pico-8 play session: no input (idle)

[t = 1 s] idle ~1s (no d-pad/buttons)
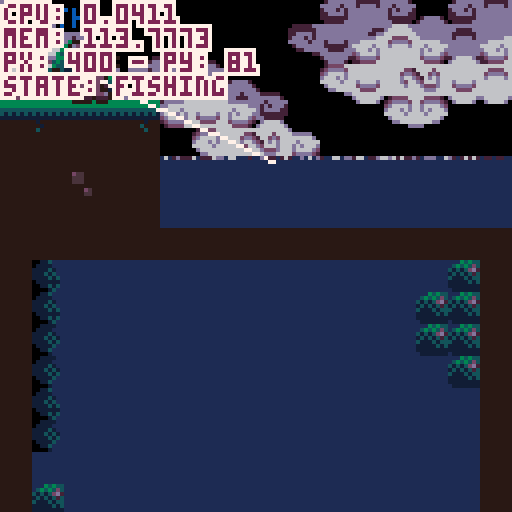
[t = 2 s] idle ~2s (no d-pad/buttons)
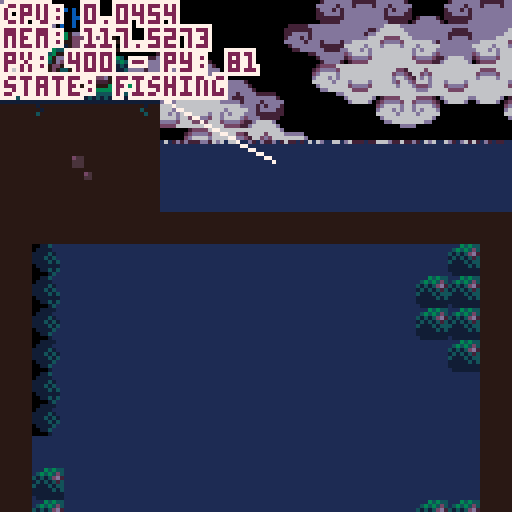
[t = 6 s] idle ~6s (no d-pad/buttons)
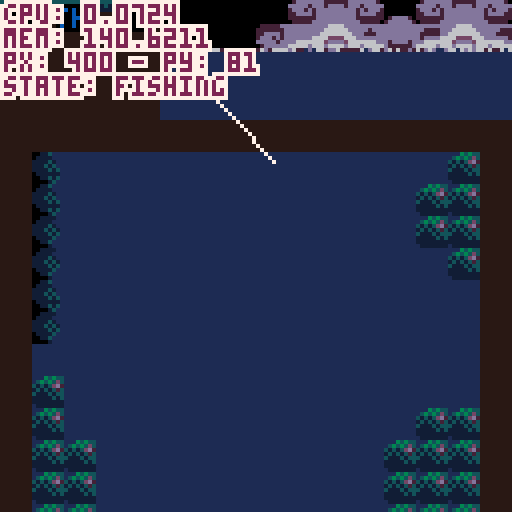
[t = 8 s] idle ~8s (no d-pad/buttons)
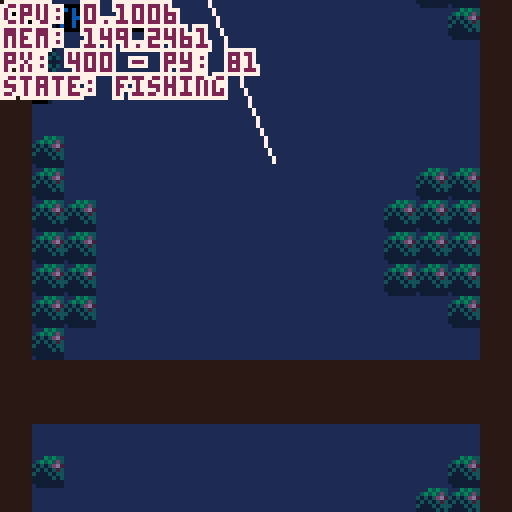

pico-8 cartridge
version 42
__lua__
--fishing game 🐱 
--by alex & kota
-------------------------------

function _init()
 --set color palette
 reset_pal()
 --shortcuts to make it easier
	--to reset pal
	p=pal
	rp=reset_pal

 --create fish arcetypes
 init_fish()
 
 --set update/draw
 _upd=update_game
 _drw=draw_game
 
 --init game
 init_game()
end


function _update()
 _upd()
 debug[1]="cpu: "..stat(1)
 debug[2]="mem: "..stat(0)
end


function _draw()
 _drw()
end


--== random helpers ==----------

--printing

--prints with a border
function bprint(text,x,y,c,bc)
 for i=x-1,x+1 do
  for j=y-1,y+1 do
   print(text,i,j,bc)
  end
 end
 print(text,x,y,c)
end

--prints with a centered border
--(set x=63 to center on screen)
function bprint_cent(str,x,y,c,bc)
 bprint(str,x-(#str*2),y,c,bc)
end


--sprites

--outlined sprite
function ospr(c, n, x, y, w, h, flip_x, flip_y)
	w = w or 1
	h = h or 1
	flip_x = flip_x or false
	flip_y = flip_y or false
	
	pal({[0]=c,c,c,c,c,c,c,c,c,c,c,c,c,c,c,c}, 0)
	
	spr(n, x-1, y, w, h, flip_x, flip_y)
	spr(n, x+1, y, w, h, flip_x, flip_y)
	spr(n, x, y-1, w, h, flip_x, flip_y)
	spr(n, x, y+1, w, h, flip_x, flip_y)

	pal(0)
	
	spr(n, x, y, w, h, flip_x, flip_y)
end

--outlined special sprite
function osspr(c, sx, sy, sw, sh, dx, dy, dw, dh)
	w = w or 1
	h = h or 1
	flip_x = flip_x or false
	flip_y = flip_y or false
	
	pal({[0]=c,c,c,c,c,c,c,c,c,c,c,c,c,c,c,c}, 0)
	
	sspr(sx,sy,sw,sh,dx-1,dy,dw,dh)
	sspr(sx,sy,sw,sh,dx,dy-1,dw,dh)
	sspr(sx,sy,sw,sh,dx+1,dy,dw,dh)
	sspr(sx,sy,sw,sh,dx,dy+1,dw,dh)
	
	pal(0)
	
	sspr(sx,sy,sw,sh,dx,dy,dw,dh)
end


--prints outlined sprites



--colors

--reset color palette
function reset_pal()
--	poke( 0x5f2e, 1 ) --endable hidden colors
-- custom_palette = {[0]=0,1,140,12,131,3,139,130,136,14,142,143,15,13,6,7}
--	custom_pallete = {[0]=0,1,140,12,131,3,139,128,136,14,133,141,13,13,6,7}
--	pal( night_palette, 1 )
end


--== debug stuff ==-------------

--debug
debug={}

show_debug=true
function print_debug()
 for i=1,10 do
  if(debug[i]!=nil) then
   bprint(debug[i],cam.x+1,cam.y+1+(i-1)*6,8,0)
  end
 end
end
-->8
--game / menu


--== game ==--------------------


function init_game()
 --freeze player
 player.state="frozen"
 
 --set pallete
 poke( 0x5f2e, 1 ) --endable hidden colors
	day_palette = {[0]=0,1,140,12,131,3,139,130,136,14,142,143,15,13,6,7}
	night_palette = {[0]=7,0,1,140,129,131,3,128,2,135,130,141,13,133,141,6}

	pal_select()
	
	--debug
	--add show debug menu item
	menuitem(1,"debug on/off",function()show_debug = not show_debug end)
end


function update_game() 
 --update/move player
 update_player()
 
 --update minigame if active
 if(do_minigame)update_minigame()
 
 --update cam
 update_cam()
 
 --update fx
 update_fx()
 
 --debug
 if(btnp(❎))start_fishing()
end


function draw_game()
 pal_select()
 
 --drawbg
 --clouds
 draw_clouds()
 
 --draw water
 draw_water(110) --water y
 
 --draw map
 map()
 --water to block map (ghetto)
 rectfill(384,256,700,700,2) 

 --draw player
 draw_player()
 
 --==fishing==--
 if do_minigame then
  draw_minigame()
 end
 
 
 --== draw foreground details
 draw_fx()
 		
 
 --draw main menu
 if(show_menu)draw_main_menu()


 --== debug stuff
 
 if(show_debug)print_debug()
 
 --fish display [debug]
 --display_fish=rnd(fishes)
-- if(btn(❎))then
--  display_fish=fishes[3]
--  draw_fish_got(display_fish)
-- else
--  display_fish=rnd(fishes)
-- end
end 


--== main menu ==---------------


show_menu=false

--displays menu overlay on top
--of game
function draw_main_menu()
 --stop drawing menu if btn
 if(btn(❎)or btn(🅾️)) then 
  show_menu=false
  player.state="walking"
 end

 print("★ this is the main menu ★",10,60,14)
 print("∧press ❎ or 🅾️ to continue∧",4,67,14)
end

function draw_background()
	sspr(32,32,32,32,0,0,128,180)
end


--==day cycle==---

function pal_select()
	if(time()>5)then 
		cls(2)
		pal(day_palette, 1 )
	else
		cls(1)
		pal(night_palette, 1 )
	end
end
-->8
--fish

--★ todo: shinies

--[[ fish structure
 name, scale, sprt (sprite #)
 , w, h (sprite width/height)
 ,shinycols
]]--

fishes={
} --arcetype table

--add fish to fishes table
function make_fish(name,sprt,w,h,scale,shinycols)
 add(fishes,
  {name=name
  ,sprt=sprt
  ,w=w,h=h
  ,scale=scale
  ,shinycols=shinycols}
 )
end

--fully populates fishes table
--◆this can be optimized for
--tokens if need be
function init_fish()
 --default scale = 2
 --1x1 fish
 make_fish("mOSS sLUG"
  ,135,1,1,2,{{6,3},{5,2},{4,1}})
 make_fish("fish 1"
  ,136,1,1,2)
 make_fish("fish 2"
  ,137,1,1,2)
 make_fish("fish 3"
  ,138,1,1,2)
 make_fish("fish 4"
  ,152,1,1,2)
 make_fish("fish 5"
  ,153,1,1,2)
 make_fish("sHRIMP"
  ,154,1,1,1)
 make_fish("jUMBO sHRIMP"
  ,154,1,1,3)
 make_fish("fish 7"
  ,155,1,1,2)
 make_fish("fish 8"
  ,136,1,1,2)
  
 --1x2 fish
 make_fish("aXOLITTLE"
  ,168,2,1,2)
 make_fish("fish 10"
  ,184,2,1,2)
  
 --2x2 fish
 make_fish("fish 11"
  ,170,2,2,2)
 make_fish("fish 12"
  ,172,2,2,2)
 make_fish("aMGLERFISH"
  ,174,2,2,2,{{6,15},{5,15},{4,15},{1,14},{7,13},{11,0},{12,15}})
 
 --xl fish
 make_fish("sWORDFISH"
  ,140,4,2,3,{{3,9},{2,8},{1,7}})
 
 
-- make_fish("rainbow trout"
--  ,184,2,1,2)
-- make_fish("betta"
--  ,22,2,1,1)
-- make_fish("bluegill"
--  ,8,1,1,1)  
-- make_fish("goldfish"
--  ,9,1,1,1)
-- make_fish("shad"
--  ,10,1,1,1)
-- make_fish("neon tetra"
--  ,24,1,1,1)
-- make_fish("shrimp"
--  ,25,1,1,1)
-- make_fish("minnow"
--  ,26,1,1,1)
-- make_fish("swordfish"
--  ,11,4,2,1)
end


--== fish display ==------------


function draw_fish_got(fish)
 --get fish h and w
 local h=fish.h*8
 local w=fish.w*8
 local scale=fish.scale
 --upd scale
 --scale=fish.scale+0.5*sin(t()/4)
 
 --set inverse draw mode + fillp
 poke(0x5f34,0x2)
 --draw border circle
 fillp(▒)
 local circ_rad=65
 circfill(cam.x+64,cam.y+64,circ_rad,1 | 0x1800)
 fillp(█)
 
 --draw fish/lines
 local y=40
 y+=5*sin(t()/2)
 draw_flourish_lines(cam.x+63,cam.y+y+14)
 
 --draw fish
	osspr(0, fish.sprt%16*8,flr(fish.sprt/16)*8
  ,w,h
  ,cam.x+63-w*scale/2,cam.y+y-h*scale/2
  ,w*scale,h*scale)

 --shiny (debug)
 set_shiny_pal(fish)
	
 sspr(fish.sprt%16*8,flr(fish.sprt/16)*8
  ,w,h
  ,cam.x+63-w*scale/2,cam.y+y-h*scale/2
  ,w*scale,h*scale)
  
 rp()
  
 bprint("holy fucking shit",cam.x+30,cam.y+90,15,1)
 bprint("a fucking fish",cam.x+35,cam.y+97,14,1)
end


--item get lines
function draw_flourish_lines(x,y)
	for i=0,16 do
		local s=sin(time() * 2.1 + i/16)
		local c=cos(time() * 2.1 + i/16)
		local ty=y-14
		local r=20
		line(x+s*r,ty+c*r,x+s*40,ty+c*40,15)
	end
end


--shiny pal
function set_shiny_pal(fish)
 if(fish.shinycols==nil)return
 scols=fish.shinycols
 for i=1,#scols do
  pal(scols[i][1],scols[i][2])
 end
end


-->8
--minigame 


--== hook / tables ==------------------

minigame_state="inactive"
--,inactive,starting,sinking,...
do_minigame=false

hook={
  x=447 --default x
 ,y=90 --default y
 ,xmin=385 ,xmax=449
 ,speed=1
 ,xspeed=2
 ,sprt=47
 ,w=1,h=2
 --states: inactive,starting,active
 ,state="inactive"
 
 --upgrade table
 --[[
  populate when upgrades are 
  purchased from shop
 ]]--
 ,upgrades={
  }
}

function draw_hook()
 local s=hook

 --if state=inactive dont draw
 if(s.state!="inactive")then
  ospr(0,s.sprt,s.x,s.y,s.w,s.h)
 end
 
 --draw fishing line
 line(s.x+5,s.y,player.x+9,player.y+10,0)
end


--== state changing ==----------


--start fishing 
function start_fishing()
 --do initial animation
  --player anim
  --move bobber
 
 --set states
 hook.state="active"
 player.state="fishing"
 minigame_state="starting"
 
 do_minigame=true
end


function update_minigame()
 --update hook
 --sink hook
 hook.y+=hook.speed
 
 --hook x movement
 if(btn(⬅️))then
  hook.x-=hook.xspeed
 end
 if(btn(➡️))then
  hook.x+=hook.xspeed
 end
 
 --clamp hook pos
 if(hook.x<384)hook.x=384
 if(hook.x>504)hook.x=504
end


fishing_bgy=128
fishing_bgy2=256
function draw_minigame()
 --draw water bg
 if(cam.y>128)then
  --cam dif
  cd1=cam.y-fishing_bgy
  cd2=cam.y-fishing_bgy2
  if(cd1>=128)then
   fishing_bgy+=2*cd1
  end
  if(cd2>=128)then
   fishing_bgy2+=2*cd2
  end
  
  --bg map tiles
	 map(48,16,384,fishing_bgy,16,16)
	 map(64,16,384,fishing_bgy2,16,16)
 end
 
 --hook
 draw_hook()
 
 --print ui
 bprint("depth: "..hook.y-70,cam.x+2,cam.y+2,3,1)
end
-->8
--player / cam


--== player table ==-------------


--main x limits for player
--[[
 these can change depending on
 special rooms / states
--]]
main_xl_limit=20
main_xr_limit=407
frame=0
walkframe=0

player={
  x=400, y=81
 ,default_y=81
 ,speed=1
 ,direct=false
 --player sprites
 ,s0=0
 --player x limits
 ,xl_limit=main_xl_limit
 ,xr_limit=main_xr_limit
 --player hitbox
 ,hbox={x1,y1,x2,y2}
 --states: walking,idle,fishing,frozen (for menus)
 ,state="walking"
 ,tail=3
 ,feetsies=18
}


--== player functions ==--------


--update player
function update_player()
 local s=player
 frame+=1
 
 --sprites for animation
	if(frame%4==0) then
		cat_tail()
		walk_spr()
	end
	
	--default state
	if(s.state=="fishing") then
	 
	else
	 if(btn(⬅️)or btn(➡️))then
	  s.state="walking"
	 else
	  s.state="idle"
	 end
	end
 
 --== movement ==--
 --if state=walking move
 if(s.state=="walking") then
 
		--sprint if 🅾️
		if(btn(🅾️))then
		 s.speed=2
		else
		 s.speed=1
		end
		
		--move player
		if(btn(⬅️))then
		 s.x-=s.speed
		 --s.state="walking"
		 s.direct=true
		else if(btn(➡️)) then
		 s.x+=s.speed
		 --s.state="walking"
		 s.direct=false
		else
			--s.state="idle"
		end
		
		--clamp pos
		if(s.x<s.xl_limit)then
		 s.x=s.xl_limit
		end
		if(s.x>s.xr_limit)then
		 s.x=s.xr_limit
		end 
		
	end

 
 --== interations ==--
 
 
 --update hbox
 local hb = s.hbox
 hb.x1=s.x-3
 hb.x2=s.x+18
 hb.y1=s.y-3
 hb.y2=s.y+18
 
 --press ❎ to interact
 if(btnp(❎)) then
  --interact with shit
 end
		
	end
	
	
	--debug
	debug[3]="px: "..player.x.." - py: "..player.y
 debug[4]="state: "..player.state
end


--draw player
function draw_player()
		local s=player
		cat_animation(s.x,s.y)
 
 --debug draw hbox
 if(show_debug)then
 	fillp(▒)
 	local hb=s.hbox
 	rect(hb.x1,hb.y1,hb.x2,hb.y2,8)
 	fillp()
 end
end


--== camera ==-------------------


cam={x=0,y=0}

function update_cam()
 --if minigame
 if(player.state=="fishing")then
  cam.x=384
  cam.y=hook.y-40
  camera(cam.x,cam.y)
  return
 end

 local px=player.x

 --stop camera for static rooms
 if(px>0 and px<128)then
  cam.x=0
 end
 if(px>384)then
  cam.x=384
 end
 
 --scrolling town
 if(px>128 and px<384)then
  cam.x=px-59
  if(cam.x<128)cam.x=128
  if(cam.x>256)cam.x=256
 end

 --move camera
 camera(cam.x,cam.y)
end

--cat tail sprite--
function cat_tail()
	if(player.tail < 4) then
		player.tail+=1
	else
		player.tail=2
	end
	return player.tail
end

--cat feet sprite--
function walk_spr()
	if(player.feetsies < 20) then
		player.feetsies +=2
	else
		player.feetsies=18
	end
	return player.feetsies
end

--=animation of cat=--
function cat_animation(x,y)
		local s=player
		
			if(s.state == "idle"
			or s.state == "fishing") then
					spr(s.s0,x,y,2,2,s.direct)
					if (s.direct) then
					spr(s.tail,x+14,y+7,1,1,s.direct)
					else
					spr(s.tail,x-7,y+7,1,1)
					end	

			else if (s.state == "walking") then
					spr(s.feetsies,x,y+8,2,1,s.direct)
					if(s.direct) then
					spr(s.tail,x+12,y+2,1,1,s.direct)
					sspr(0,0,14,9,x,y-1,14,9,s.direct)
					else
					spr(s.tail,x-4,y+2,1,1,s.direct)
					sspr(0,0,14,9,x+3,y-1,14,9,s.direct)
					end
			end
	end
end


-->8
--==day cycle==--------
 night_pallete = {[0]=0,1,140,12,131,3,139,128,136,14,133,141,13,13,6,7}



--== clouds ==-------------------

bgx=0
bgx2=-30
bgx3=-20
bgx4=-90

cmx=112 cmy=16 --cloud map coords

function draw_clouds()

 --draw static bg
 fillp(▒)
 circfill(cam.x+100,cam.y+155,80,10)
 circfill(cam.x+13,cam.y+155,80,10)
 fillp()

 --update bgx
 bgx-=.6
 if(bgx<-128)bgx=0
 bgx2-=.4
 if(bgx2<-128)bgx2=0
 bgx3-=.3
 if(bgx3<-128)bgx3=0
 bgx4-=.2
 if(bgx4<-128)bgx4=0
 
 --bg clouds
 --single map clouds
 
 --dark bg
 local c=10
 pal({[0]=c,c,c,c,c,c,c,c,c,c,c,c,c,c,12,12},0)
 --palt(14,1)
 --top
 map(cmx,cmy,cam.x+bgx3,cam.y-10,16,6)
 map(cmx,cmy,cam.x+bgx3+128,cam.y-10,32,6)
 --bottom
 map(cmx,cmy+6,cam.x+bgx4,cam.y+78,16,10)
 map(cmx,cmy+6,cam.x+bgx4+128,cam.y+78,32,10)
 --reset pal
 palt(14,0)
 pal(0)
 
 --main
 --top
 map(cmx,cmy,cam.x+bgx,cam.y+0,16,6)
 map(cmx,cmy,cam.x+bgx+128,cam.y+0,32,6)
 --bottom
 map(cmx,cmy+6,cam.x+bgx2,cam.y+68,16,10)
 map(cmx,cmy+6,cam.x+bgx2+128,cam.y+68,32,10)
end

--== fx/particles ==-------------

--== particle system ==--

fxs={} --fx table

--update all fx
function update_fx()
 for fx in all(fxs) do
  --age fxs
  fx.age+=1
  
  --remove timed out fxs
  if(fx.age>fx.life)del(fxs,fx)
  
  --do other udpates
  if(fx.upd!=nil)then
		 fx.upd(fx)
  end
 end
end

--draw all fx
function draw_fx()
 for fx in all(fxs) do
  --if custom draw, do it
  --otherwise color pixel fx.col
  if(fx.draw!=nil)then
   fx.draw(fx)
  else
   pset(fx.x,fx.y,fx.col)
  end
 end
end

--add fx to fx table
---x,y,life,col,upd,drw
function add_fx(x,y,life,col,upd,draw)
 local fx={
   age=0
  ,x=x, y=y
  ,life=life
  ,col=col or 15 --default col=white
  ,upd=upd or nil
  ,draw=draw or nil
 }
 add(fxs,fx)
 return fx
end


--== water ==--

--draw water
function draw_water(wl)--wl=water line
 wl=wl or 80
 rectfill(0,wl,1000,1000,2)
 
 --draws top of water at x pnt
 local xpnt=424
 draw_waterline(wl,xpnt)
 draw_waterline(wl,xpnt)
 draw_waterline(wl,xpnt)
 draw_waterline(wl,xpnt)
 draw_waterline(wl,xpnt)
end

--waterline
function draw_waterline(wl,x)
 add_fx(
   rnd(128)+x
  ,wl
  ,rnd(30)+60
  ,10
  ,function(s)
    if(s.age/s.life>.15)s.col=12
    if(s.age/s.life>.25)s.col=15
    if(s.age/s.life>.75)s.col=12
    if(s.age/s.life>.85)s.col=12
   end
  ,nil
 )
end
__gfx__
007700000077000000007700000077000000077000000000cccc77777777cccceeeeeeeeccccccccceeeeeeeeeeeeeecc66c65cccc5c5ccc8923ccccbbbbbbbb
07cb700007bc70000007cc700007cc7000007cc700000000ccc7888888887cccecb5bc5dc9ccc9ccce333333333333dccc555cccccc5cccc8923566cb452377b
07ccb7777bcc70000007cb700007cb7000007cb700000000cc788998899887ccebbbbb5dc89c98ccce336333333353dcc4c4c4ccccdddccc8822555cb452377b
07bbbbbbbbbb700000007b700007b7000007bb70000000009978899889988799eb7b7b5dc89998ccce365533333544dccc444ccc7777777777777777b452377b
77bbb7bbb7bb770000007bb70007b7000007b700000000008878888888888788e5bcb55dcc898cccce3373333b3373dcc7aaa7cc7abbbbb77bbbbba7b442277b
07bbb7bbb7bb7000000007b70007bb770007bb77000000007799999999999977e4aaa44d5cc8cc5cce337333313373dcc7baa7cc7abbbbb77bbbbba7baaaaaab
77bbbbbcbbbb7700000007bb000077bb000077bb00000000c778888888888777dddddddd45c6c54cce665666656656dcc7bbb7cc7abbbbb77bbbbba7bde7777b
007bbbbbbbb7000000000077000000770000007700000000c77777777777777cccccccccc45654cccedddddddddddddccc777ccc7abbffb77bffbba7bde7777b
0007aaaaaa7000000000777bbbbb70000000777bbbbb7000bbbbbbbbbbbbbbbbcc7777ccccc4cccccccccccddccccccc000000007abbccb77bccbba7bde9998b
007bbbbbbb7000000007cccbbbbbb7000007cccbbbbb7000bbbbbbbbbbbbbbbbc788887cc12333ccbbbbbbddddbbbbbb000000007abbbbb77bbbbba7bdd8888b
07bbabbbb70000000007bbbaaaabab700007bbbaaabb7000bbbbbbbbbbbbbbbbc789987cc12333ccbbbbbbbbbbbbbbbb000000007abbbbb77bbbbba7baaaaaab
07babbbbb7000000007b7ba7777a7ab70007bba777ab7000eeeeebbb77bbbbbb99899899c12333cc7777777777777777000000007abbbbb77bbbbba7b567777b
07bbb77bb770000007ba7b7007a707a70007ba707a7a7000dddddbb7bb7bbbbb88777788c12233cccaaccccccccccaac000000007abbbbb77bbbbba7b567777b
07ab7bc7bbc7000007a77a7007a70070007ba7007a7ab700d7d7d77bb455bbbb79999997c12233cccabccccccccccabc000000007aaaaaa77aaaaaa7b567777b
07aaaaa7aaa7000000707aa707aa7000007a7a70077ab700dddddbbb46b65bbb78888887c11222cccabccccccccccabc000000007777777777777777b557777b
00777770777000000000077700777000000777700007700077777bbb5bbb5bbbc777777cc11111cccabccccccccccabc00000000ccaaaccccccaaaccbaaaaaab
00000000ccccccccccccccccbbbbbbbbbbbbbbbbc322222222222222000000000000000000000000000000000000000000000000000000000000000000000000
00000000ccccccccccccccccbbbbbbbbbbbbbbbbc320000002000002000000000000000000000000000000000000000000000000000000000000000000000000
00000000ccccccccccccccccbbbbbbbbbbbbbbbbc320000002000002000000000000000000000000000000000000000000000000000000000000000000000000
00000000ccccccccccccccccaaaaaaaabbbbbbbbc320000002000002000000000000000000000000000000000000000000000000000000000000000000000000
00000000ccccccccccccccccaaaaaaaabbbbbbbbc320000002000002000000000000000000000000000000000000000000000000000000000000000000000000
00000000ccbccccccccccccc77777777bbbbbbbbc320000002000002000000000000000000000000000000000000000000000000000000000000000000000000
00000000cbcccccccccccccc77777777bbbbbbbbc320000002000002000000000000000000000000000000000000000000000000000000000000000000000000
00000000cccccccccccccccc77777777bbbbbbbbc322222222222222000000000000000000000000000000000000000000000000000000000000000000000000
0000000000000000000000000000000000000000c320000002000002000000000000000000000000000000000000000000000000000000000000000000000000
0000000000000000000000000000000000000000c320000002000002000000000000000000000000000000000000000000000000000000000000000000000000
0000000000000000000000000000000000000000c320000002000002000000000000000000000000000000000000000000000000000000000000000000000000
0000000000000000000000000000000000000000c320000002000002000000000000000000000000000000000000000000000000000000000000000000000000
0000000000000000000000000000000000000000c320000002000002000000000000000000000000000000000000000000000000000000000000000000000000
0000000000000000000000000000000000000000c322222222222222000000000000000000000000000000000000000000000000000000000000000000000000
0000000000000000000000000000000000000000c333333333333333000000000000000000000000000000000000000000000000000000000000000000000000
0000000000000000000000000000000000000000cccccccccccccccc000000000000000000000000000000000000000000000000000000000000000000000000
66666666666666666666666677777777a122222abaaaa7bb00000033333333333333333333000000122333330000000000000000cffffffcffffffffffffffff
666666666666666666666666777777777122132777777777000002222222222222222222222000001122222200000000000000000cffffc0fffffbbaffffbfff
55555555555555555555555577777777b122112bba7bbbbb0000222111111111111111111222000071111111000000000000000000000000ffffbccbaffbcbff
54545454545454545454545477777777a122222aaa7bbbaa00032211111111111111111111223000a7111111000000000000000000000000ffffcffcbafcfcff
4444444444444444444444447777777771222227777777770032211177777777777777771112230077777777000000000000000000000000ffffcbffcbfffcff
77777777747777777777477777777777b122222bb111111b3322117bbb7bbba7bbbba7bb771122337aaa7aaa000000000000000000000000fffffcfffcbbbcff
77777777774777777775777777777777a122222ab122222b222117a7aa7aaaa7aaaaa7aa7a7112227bbb7bbb000000000cffffc000000000ffffffffffcccfff
77777777757777777777577777777777712222277122222711117ba777777777777777777aa711117777777700000000cffffffc00000000ffffffffffffffff
0000000000000000000000007777777777777777bb7acba7007acba7baaaa7bb777777777aba70003333322100000000000000ccffffffffc000000000000000
0080800000c0c00000007a007777777777777777777acba7007acba7777777777ff7ffa77aba7000222222110000000000ccccfffffffffffccccc0000000000
0078800000acc000bbbb7abb77edd77777777777bb7acba7007acba7ba7bbbbb7cf7cfa77aba700011111117000000000cffffffffffffffffffffc000000000
0077800000aac00077777a7777ddd7777ed77777aa7acba7007acba7aa7bbbaa7cc7cca77aba70001111117a00000000fffffcffffffffffffcfffff00000000
050500000505000000007a0077ddd7777dd77777777acba7007acba777777777777777777aba70007777777700000000cfffcfcffcffffcffcfcfffc00000000
0045400000454000bbbb7abb7777777777777777bb7acba7007acba7bbbba7bb7ff7ffa77aba7000aa7aaaa700000000bcffffcffbccccbffcffffcb00000000
000400000004000077777a7777777ed777777777aa7acba7007acba7bbaaa7bb7cf7cfa77aba7000bb7bbbb700000000abccccbfffbbbbfffbccccba00000000
00040000000400000000770077777dd777777777777acba7007acba7777777777aa7aaa77aba700077777777000000000abbbbffffffffffffbbbba000000000
00000000000000000000000011445000b878a7bb7aba7ba7007acba7bbbaa7bbbbbaa7bb7aba700000777700000000000abbbbffffffffffffbbbba000000000
00000000066666600000000014444000778877777aba7777007a54a777777777777777777aba7000ab7cc7ba00000000abccccbfffbbbbfffbccccba00000000
00000000656656660000000044445400b778bbbb7aba7bbb0075cb47b67bbbbbba7bb5b47a6a70007abbbba700000000bcffffcffbccccbffcffffcb00000000
00000006665565656000000044454500454b6baa7aba7aaa0075cba4aa5b5baaaa7bbb5a7ab5700077aaaa7700000000cfffcfcffcffffcffcfcfffc00000000
00000065656656566600000044445450744477777aba7777007a6ba474777577775777747aba40007c7777a700000000fffffcffffffffffffcfffff00000000
0000006656555b656500000014444440de4ee7bb7aba7bb7005acba44bbb574bb4bba7bb7ab470007b7ba7a7000000000cffffffffffffffffffffc000000000
000005654555bca456500000114454507ddd77bb7aba7aa70074b5a4b4a4a4b5bb4aa7bb7a4a70007b7ba7a70000000000ccffffffffffffffffcc0000000000
0000065554455a454560000011114500777777777aba7777004a4a4747474747747777774ab470007b7ba7a700000000000000ccffffffffcc00000000000000
00065655444444445656600011444400000000000000000000000000000000000000000000000000000000000000000000000000000000000000000088000088
056565b5454444545565665014444000000000000000000000000000000000000000000000000000000000000000000000000000000000000000000080000008
54545bca545445455656556544445400000000000000000000000000000000000000000000000000000000000000000000000000000000000000000000000000
454545a5654444556b45645444454540000000000000000000000000000000000000000000000000000000000000000000000000000000000000000000000000
5444545555555555bca4444544445450000000000000000000000000000000000000000000000000000000000000000000000000000000000000000000000000
44444545454555454a44444414444500000000000000000000000000000000000000000000000000000000000000000000000000000000000000000000000000
44444444545454544444444411445000000000000000000000000000000000000000000000000000000000000000000000000000000000000000000080000008
04444444444444444444444011114000000000000000000000000000000000000000000000000000000000000000000000000000000000000000000088000088
000000c40000000000000000000000c40000000000000000000000000000000000eee00000060600000c00c0000000000000000000000000ff00000000000000
00000000000000000000000000000000000000000000000000000000000000000eedde000065600000b0000c40000000000000000000003f1000000000000000
e5c4c5d6e5c40000000000000000c5d600000000000000000000000000000000ed7dd40e044440000bbb000b0445600000000000000033210000000000000000
000000000000000000000000000000000000000000000000000000000000000044de441041555406b7bbb0ba4155550600000000000322100000000000000000
f4d5d6d5e4f4e50000c4000000c6d5e40000000000000000000000000000000001444101cbbbb450abbbaba0fffeedf000000000003221200000000000000000
0000000000000000000000000000000000000000000000000000000000000000001110000aaa40040aaa0ab00dddd00d000000000f32121100000000000033ff
e6d4d4c6d5e5d400c5d5e5c40000d4c600000000000000000000000000000000000e00000005000000b000ab000e000000000000f221212110000003000f2220
00000000000000000000000000000000000000000000000000000000000000000000f00000006000000c000a0000f00000000000333322222200002000322200
00000000d4d4000000c6e4f4e50000000000000000000000000000000000000000000000000000000cccbc000000f00000000003222223333311112033222100
00000000000000000000000000000000000000000000000000000000000000000000000000000000c7bbabc0000c000000003332232233333333333322211000
00000000000000000000d4d40000000000000000000000000000000000000000000ff000000ef0000aaa0abc00c7c000332222f7232233333333322311100000
00000000000000000000000000000000000000000000000000000000000000000ffeef0f0ff33f090b0b00bb07c7b70c00011177322223333222221122210000
0000000000000000000000000000000000000000000000000000000000000000e7eddeede722229800c0c0cbc7b7b7b000000011111122222211112011221000
00000000000000000000000000000000000000000000000000000000000000000dd777d00ddd7780000000ca07b7a70a00000000022211111120002000112000
0000000000000000c40000000000000000000000000000000000000000000000000e000d000e00080c000cba00ab700000000000003220000020000300001230
00000000000000000000000000000000000000000000000000000000000000000000f0000000f00000bbbaa0000a00000000000000033f000003000000000000
00000000000000c5d6e5c4c400000000000000000000000000000000000000000000009000000000000000005544000000000000000000000000000000000000
000000000000000000000000000000000000000000000000000000000000000000009800090000000000005564000000000000cc000000000007700000000000
0000000000c5e5c5d5d6e4f4e500000000000000000000000000000000000000099980098000ccc0000005664000000000000cbba00000000070070000000000
000000000000000000000000000000000000000000000000000000000000000099f79988000c999800005556640005500000cbbba00000000700007000000000
00000000c5d5e600c6d5e6d4000000000000000000000000000000000000000099779999999999870005666555505665000aaaaaaaa00000cc00065550000000
0000000000000000000000000000000000000000000000000000000000000000899998889887888705565566666566400abbddbbddba0aa0fc00654445000066
0000000000d4000000d40000000000000000000000000000000000000000000008878777877077705665f75666646400abf7bddbbddbadda0006545444550545
000000000000000000000000000000000000000000000000000000000000000000000890089000004565775665546400ab77bddbbddbddda00654f1444444450
000000000000000000000000000000000000000000000000000000000000000000000056560000000446556656446640aaaaa77aa77a77770044511444114150
000000000000000000000000000000000000000000000000000000000000000000044444456000000004555554004664077a77aa77a707700004455411140415
00000000000000000000000000000000000000000000000000000000000000006445555554440046000044454000044000077777777000000600041111400044
0000000000000000000000000000000000000000000000000000000000000000057f9999ccc564600000046400000000000007aa700000000055411114050000
000000000000000000000000000000000000000000000000000000000000000000558888999c4850000000560000000000000077000000000000544440000000
0000000000000000000000000000000000000000000000000000000000000000654bbbbbccc40495000000046000000000000000000000000000005110000000
00000000000000000000000000000000000000000000000000000000000000000000450004500044000000000000000000000000000000000000000551000000
00000000000000000000000000000000000000000000000000000000000000000000046000600000000000000000000000000000000000000000000000000000
000000649400000000000000000000f7f70000000000000000000000000000f7f70000000000000000000000000000f7f7000000000000000000000000000000
00000000000000000000000000000000000000000000000000000000000000000000000000000000000000000000000000000000000000000000000000000000
00000056550000000000000000000000000000000000000000000000000000000000000000000000000000000000000000000000000000000000000000000000
00000000000000000000000000000000000000000000000000000000000000000000000000000000000000000000000000000000000000000000000000000000
00000056a49400000000000000000000000000000000000000000000000000000000000000000000000000000000000000000000000000000000000000000000
00000000000000000000000000000000000000000000000000000000000000000000000000000000000000000000000000000000000000000000000000000000
00000056769600000000000000000000000000000000000000000000000000000000000000000000000000000000000000000000000000000000000000000000
00000000000000000000000000000000000000000000000000000000000000000000000000000000000000000000000000000000000000000000000000000000
00006474847494000000000000000000000000000000000000000000000000000000006474749400000000000000000000000000000000000000000000000000
00000000000000000000000000000000000000000000000000000000000000000000000000000000000000000000000000000000000000000000000000000000
00006675757595647494000000000000000000000000000000000000000000000000006575859500000000000000000000000000000000000000000000000000
00000000000000000000000000000000000000000000000000000000000000000000000000000000000000000000000000000000000000000000000000000000
00006575857596568555000000000000000000000000649400000000000000000000006576759500000000000000000000000000000000000000000000000000
00000000000000000000000000000000000000000000000000000000000000000000000000000000000000000000000000000000000000000000000000000000
000065868575a4564655000000000000000000000064748474946484940000000000647484a59600000000000000000000000000000000000000000000000000
00000000000000000000000000000000000000000000000000000000000000000000000000000000000000000000000000000000000000000000000000000000
00006575747546a4847494000000000000000000006575858656557696000000000065758675a474848494000000000000000000000000000000000000000000
00000000000000000000000000000000000000000000000000000000000000000000000000000000000000000000000000000000000000000000000000000000
00006675867556757575950000000000000000000065757475a47484849400000000657585757575758695000000000000000000000000000000000000000000
00000000000000000000000000000000000000000000000000000000000000000000000000000000000000000000000000000000000000000000000000000000
00006575757556868554950000061626000000000065758575547585759506162600657585755475857595000000000000061626000000000000000000000000
00000000000000000000000000000000000000000000000000000000000000000000000000000000000000000000000000000000000000000000000000000000
25056686467656467644960525071727250626051566867476444684769607172725667684754446847696000500061626071727000000000000000000000000
00000000000000000000000000000000000000000000000000000000000000000000000000000000000000000000000000000000000000000000000000000000
14040414242424042414040414040404140404042404040404041424040404140424040404140404140404040404240404140404240000000000000000000000
00000000000000000000000000000000000000000000000000000000000000000000000000000000000000000000000000000000000000000000000000000000
34343434343434343434453434343434343434343434453434343434343434343434343434343434344534343434343434343434340000000000000000000000
00000000000000000000000000000000000000000000000000000000000000000000000000000000000000000000000000000000000000000000000000000000
34343434343434343434343434343435343434343434343434343434453434343434343434343434343434344534343434343534340000000000000000000000
00000000000000000000000000000000000000000000000000000000000000000000000000000000000000000000000000000000000000000000000000000000
34343534343434343434344534343434343434343434343435343434343434343434343434343445343434343434344534343434340000000000000000000000
__map__
0000004649000000000000000000007f7f00000000000000000000000000007f7f00000000000000000000000000007f7f00000000000000000000000000000040404040404040404040404040404040404040404040404040404040404040404040404040404040404040404040404040404040404040404040404040404040
0000006555000000000000000000000000000000000000000000000000000000000000000000000000000000000000000000000000000000000000000000000040000000000000000000000000000040400000000000000000000000000000404000000000000000000000000000004040000000000000000000000000000040
000000654a490000000000000000000000000000000000000000000000000000000000000000000000000000000000000000000000000000000000000000000040000000000000000000000000000040400000000000000000000000000000404000000000000000000000000000004040000000000000000000000000000040
0000006567690000000000000000000000000000000000000000000000000000000000000000000000000000000000000000000000000000000000000000000040000000000000000000000000000040400000000000000000000000000000404000000000000000000000000000004040000000000000000000000000000040
0000464748474900000000000000000000000000000000000000000000000000000000464747490000000000000000000000000000000000000000000000000040000000000000000000000000000040400000000000000000000000000000404000000000000000000000000000004040000000000000000000000000000040
0000665757575946474900000000000000000000000000000000000000000000000000565758590000000000000000000000000000000000000000000000000040000000000000000000000000000040400000000000000000000000000000404000000000000000000000000000004040000000000000000000000000000040
0000565758576965585500000000000000000000000046490000000000000000000000566757590000000000000000000000000000000000000000000000000040000000000000000000000000000040400000000000000000000000000000404000000000000000000000000000004040000000000000000000000000000040
0000566858574a6564550000000000000000000000464748474946484900000000004647485a690000000000000000000000000000000000000000000000000040000000000000000000000000000040400000000000000000000000000000404000000000000000000000000000004040000000000000000000000000000040
000056574757644a4847490000000000000000000056575868655567690000000000565768574a4748484900000000000000000000000000000000000000000040222222222222222222222222222240400000000000000000000000000000404000000000000000000000000000004040000000000000000000000000000040
000066576857655757575900000000000000000000565747574a474848490000000056575857575757685900000000000000000000000000000000000000000040222221222222222222212222212240400000000000000000000000000000404000000000000000000000000000004040000000000000000000000000000040
0000565757576568584559000060616200000000005657585745575857596061620056575857455758575900000000000060616200000000000000000000000040212225262221222222222222222240400000000000000000000000000000404000000000000000000000000000004040000000000000000000000000000040
5250666864676564674469505270717252606250516668476744644867697071725266674857446448676900500060616270717200000000000000000000000040222235362222222122222221222240400000000000000000000000000000404000000000000000000000000000004040000000000000000000000000000040
414040414242424042414040414040404140404042404040404041424040404140424040404140404140404040404240404140404200000000000000000000004022092222220d0e220a0b22220f2240400000000000000000000000000000404000000000000000000000000000004040000000000000000000000000000040
434343434343434343435443434343434343434343435443434343434343434343434343434343434354434343434343434343434300000000000000000000004022190607221d1e221a1b220c1f2240400000000000000000000000000000404000000000000000000000000000004040000000000000000000000000000040
43434343434343434343434343434353434343434343434343434343544343434343434343434343434343435443434343435343430000000000000000000000402424242424242424241617242424404000000000000000000000000000004040000000000000000000000000000040400000000000004c0000000000000000
43435343434343434343435443434343434343434343434353434343434343434343434343434354434343434343435443434343430000000000000000000000402323232323232323232323232323404040404040404040404040404040404040404040404040404040404040404040404040405e4c5c6d5e4c000000000000
747474747474747474747474747474747474747474747474747474747474747474747474747474747474747474747474434343434343434343434343434343434343434343434343434343434343434340404040404040404040404040404040404040404040404040404040404040400000004c00000000000000000000004c
740000000000000000000000000000747400000000000000000000000000007474000000000000000000000000000074436300000000000000000000000070434300000000000000000000000000004340000000000000000000000000000040400000000000000000000000000000405e4c5c6d5e4c00000000000000005c6d
740000000000000000000000000000747400000000000000000000000000007474000000000000000000000000000074436300000000000000000000007070434370000000000000000000000000704340000000000000000000000000000040400000000000000000000000000000404f5d6d5d4e4f5e00004c0000006c5d4e
740000000000000000000000000000747400000000000000000000000000007474000000000000000000000000000074437300000000000000000000007070434300000000000000000000000070704340000000000000000000000000000040400000000000000000000000000000406e4d4d6c5d5e4d005c5d5e4c00004d6c
74000000000000000000000000000074740000000000000000000000000000747400000000000000000000000000007443730000000000000000000000007043430000000000000000000000007070434000000000000000000000000000004040000000000000000000000000000040000000004d4d0000006c4e4f5e000000
74000000000000000000000000000074740000000000000000000000000000747400000000000000000000000000007443630000000000000000000000000043430000000000000000000000007070434000000000000000000000000000004040000000000000000000000000000040000000000000000000004d4d00000000
7400000000000000000000000000007474000000000000000000000000000074740000000000000000000000000000744373000000000000000000000000004343700000000000000000000000707043400000000000000000000000000000404000000000000000000000000000004000000000000000000000000000000000
7400000000000000000000000000007474000000000000000000000000000074740000000000000000000000000000744300000000000000000000000000004343700000000000000000000000007043400000000000000000000000000000404000000000000000000000000000004000000000000000004c00000000000000
74000000000000000000000000000074740000000000000000000000000000747400000000000000000000000000007443700000000000000000000000000043437000000000000000000000000000434000000000000000000000000000004040000000000000000000000000000040000000000000005c6d5e4c4c00000000
7400000000000000000000000000007474000000000000000000000000000074740000000000000000000000000000744370000000000000000000000070704343700000000000000000000000000043400000000000000000000000000000404000000000000000000000000000004000000000005c5e5c5d6d4e4f5e000000
74000000000000000000000000000074740000000000000000000000000000747400000000000000000000000000007443707000000000000000000070707043437000000000000000000000000000434000000000000000000000000000004040000000000000000000000000000040000000005c5d6e006c5d6e4d00000000
7400000000000000000000000000007474000000000000000000000000000074740000000000000000000000000000744370700000000000000000007070704343700000000000000000000000707043400000000000000000000000000000404000000000000000000000000000004000000000004d0000004d000000000000
7400000000000000000000000000007474000000000000000000000000000074740000000000000000000000000000744370700000000000000000007070704343700000000000000000000000707043400000000000000000000000000000404000000000000000000000000000004000000000000000000000000000000000
7400000000000000000000000000007474000000000000000000000000000074740000000000000000000000000000744370700000000000000000000000704343000000000000000000000000007043400000000000000000000000000000404000000000000000000000000000004000000000000000000000000000000000
7400000000000000000000000000007474000000000000000000000000000074740000000000000000000000000000744370000000000000000000000000004343000000000000000000000000007043400000000000000000000000000000404000000000000000000000000000004000000000000000000000000000000000
7474747474747474747474747474747474747474747474747474747474747474747474747474747474747474747474744343434343434343434343434343434343434343434343434343434343434343080808080808080808080808080808080808080808080808080808080808080800000000000000000000000000000000
